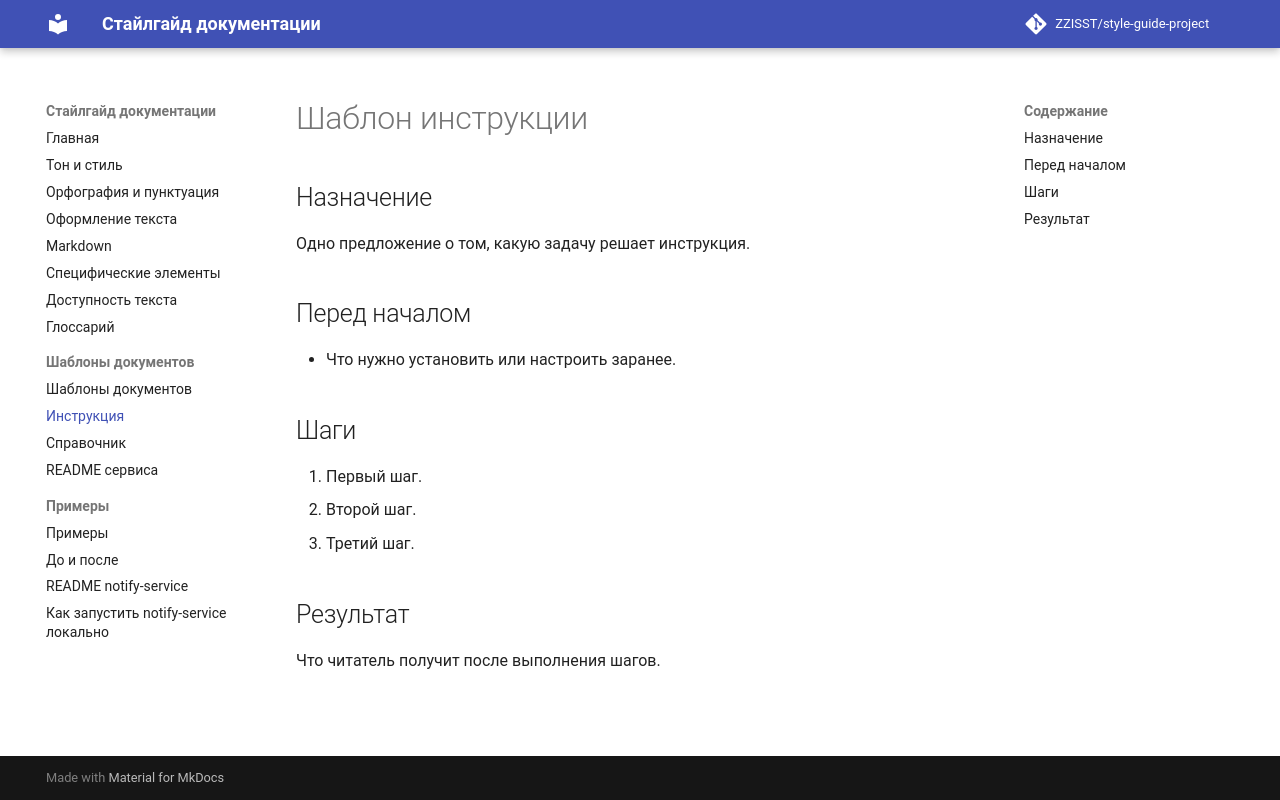

repository: ZZISST/style-guide-project · page: doc-templates/how-to/index.html · generator: mkdocs

# Шаблон инструкции

## Назначение

Одно предложение о том, какую задачу решает инструкция.

## Перед началом

- Что нужно установить или настроить заранее.

## Шаги

1. Первый шаг.
2. Второй шаг.
3. Третий шаг.

## Результат

Что читатель получит после выполнения шагов.
